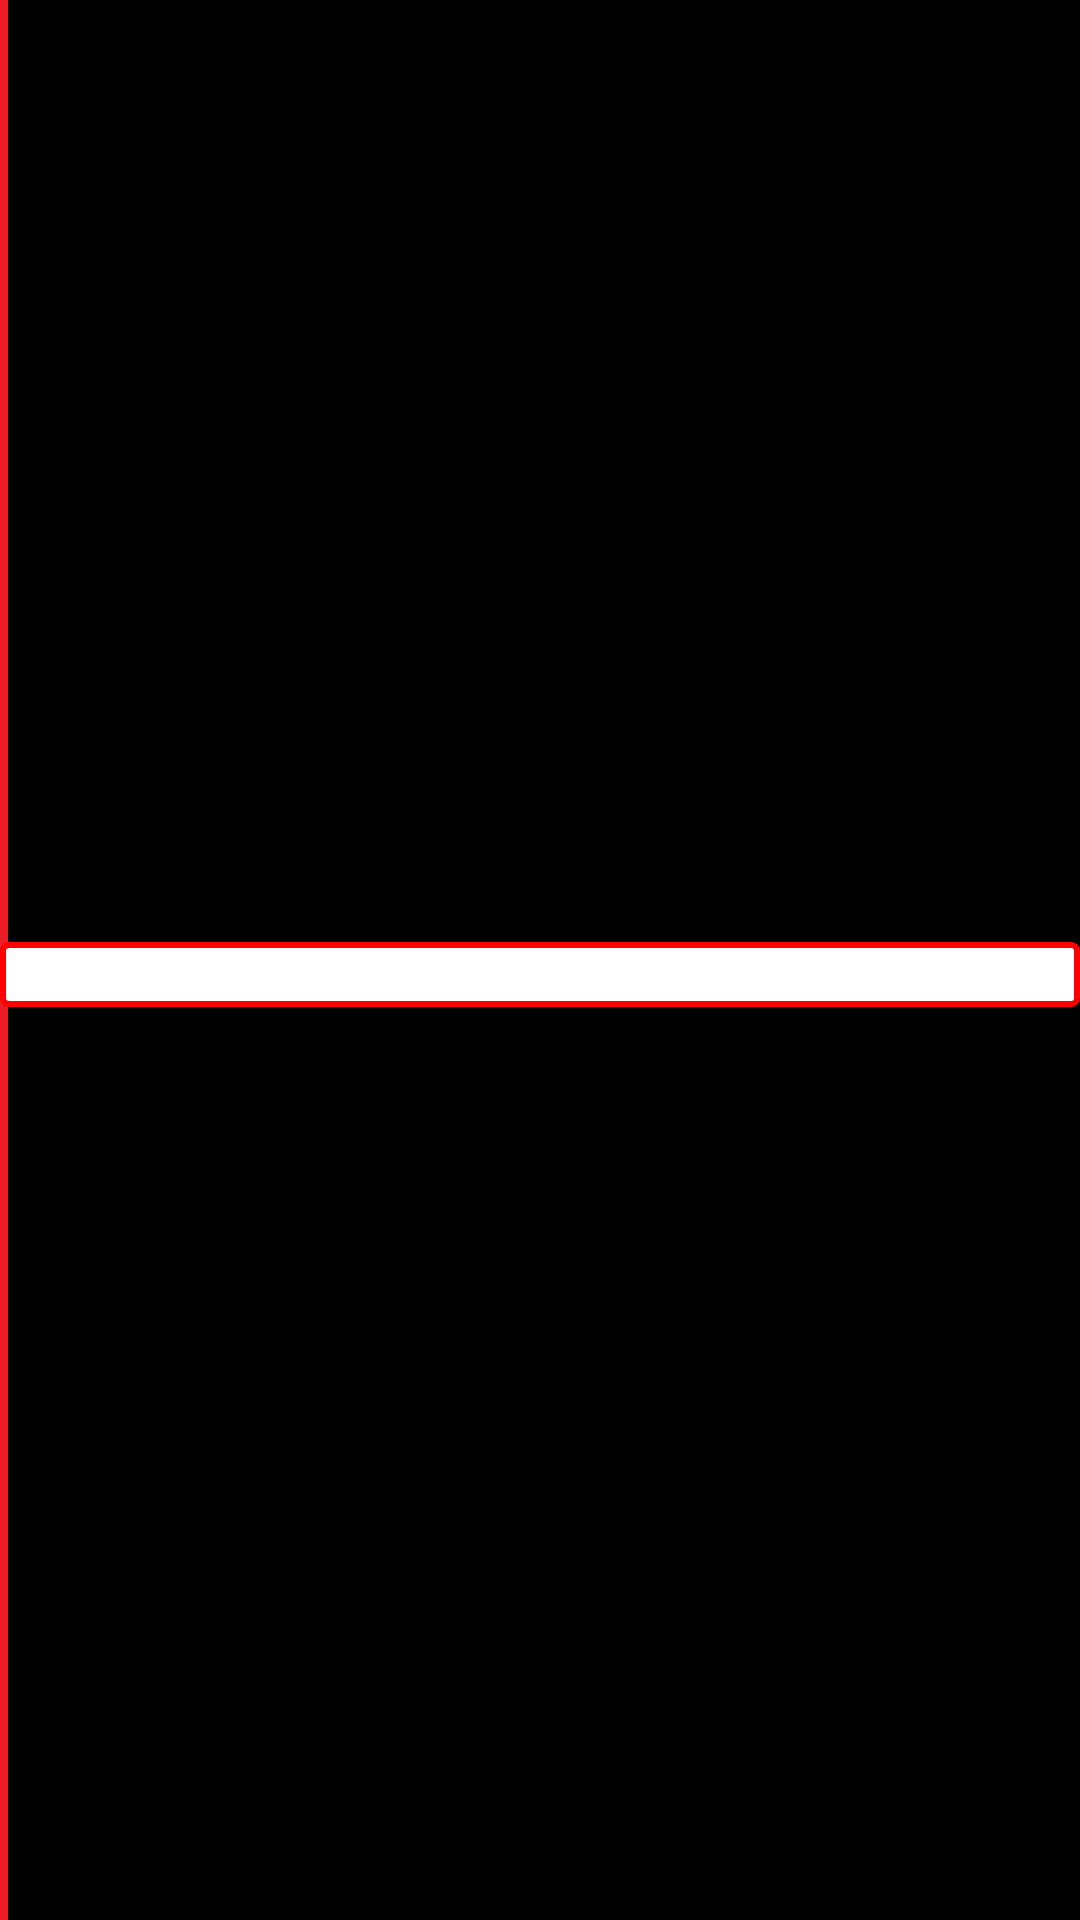

The Android layout XML behind this screen, and the referenced resources:
<!-- AndroidManifest.xml: application theme android:Theme.NoTitleBar -->
<!-- res/layout/radio_item.xml -->
<?xml version="1.0" encoding="utf-8"?>

<FrameLayout xmlns:android="http://schemas.android.com/apk/res/android"
    android:layout_width="fill_parent"
    android:layout_height="wrap_content" >
	<ImageView 
	    android:layout_width="wrap_content" 
	    android:layout_height="match_parent"
	    android:background="@drawable/left_red"
	    android:layout_gravity="left"/>
    <RadioButton
        style="@style/ItemRadioBtn"
        android:layout_width="fill_parent"
        android:layout_height="wrap_content"
        android:layout_gravity="center"
        android:button="@null"
        android:gravity="center" >
    </RadioButton>

</FrameLayout>
<!-- resources referenced by this layout -->
<resources>
  <!-- drawable left_red: png bitmap (drawable-hdpi, 150 bytes) -->
  <style name="ItemRadioBtn">
  
          
          <item name="android:background">@drawable/radio_item</item>
          <item name="android:layout_marginTop">5dp</item>
      </style>
  <!-- drawable radio_item (drawable-ldpi) -->
  <selector xmlns:android="http://schemas.android.com/apk/res/android">      
      <item android:state_checked="true" android:state_window_focused="false"  
            android:drawable="@drawable/catagory_frist_select" />  
      <item android:state_checked="false" android:state_window_focused="false"  
            android:drawable="@drawable/radio_select" />  
      <item android:state_checked="false" android:drawable="@drawable/radio_select" />  
      <item android:state_checked="true" android:drawable="@drawable/catagory_frist_select" />  
  </selector>
  <!-- drawable catagory_frist_select: png bitmap (drawable-hdpi, 583 bytes) -->
  <!-- drawable radio_select (drawable-ldpi) -->
  <?xml version="1.0" encoding="UTF-8"?>
     
  <shape xmlns:android="http://schemas.android.com/apk/res/android">   
     <solid android:color="@color/white" />   
     <corners android:radius="2dip"/>  
    <stroke    
         android:width="2dip"    
      android:color="@color/red" />
  </shape>
  <color name="white">#FFFFFFFF</color>
  <color name="red">#FF0000</color>
</resources>
